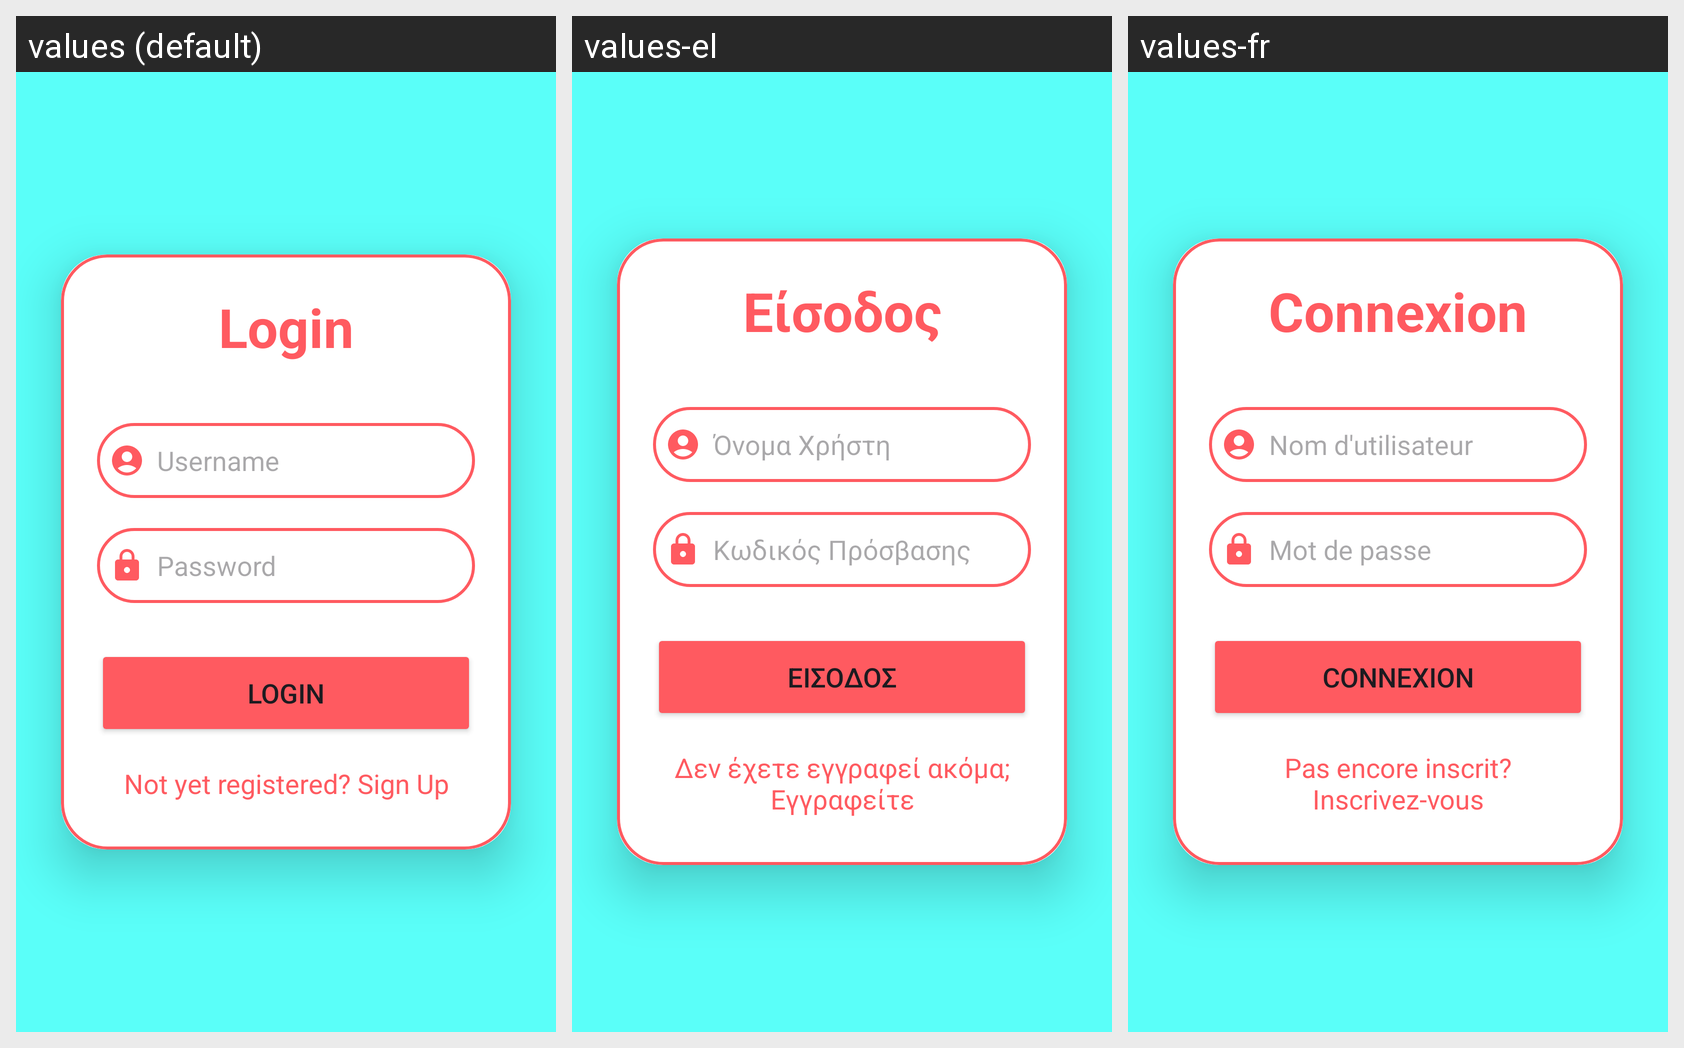

For this localized Android screen grid, give each drawn string resource with its value in every locale shown.
Android screen res/layout/activity_login.xml rendered under 3 locales, left to right: values (default), values-el, values-fr. Device: Nexus 5 (rendered at 1080×1920; each locale shown at half size, 540×960, under a caption strip naming it); theme Theme.UnipiPLIShopping.
Strings drawn on this screen, with the default value and each locale's value (text and hints the layout hard-codes appear in the picture but are not listed):

login
  values: Login
  values-el: Είσοδος
  values-fr: Connexion

hint_username
  values: Username
  values-el: Όνομα Χρήστη
  values-fr: Nom d'utilisateur

hint_password
  values: Password
  values-el: Κωδικός Πρόσβασης
  values-fr: Mot de passe

notYet
  values: Not yet registered? Sign Up
  values-el: Δεν έχετε εγγραφεί ακόμα; Εγγραφείτε
  values-fr: Pas encore inscrit? Inscrivez-vous
